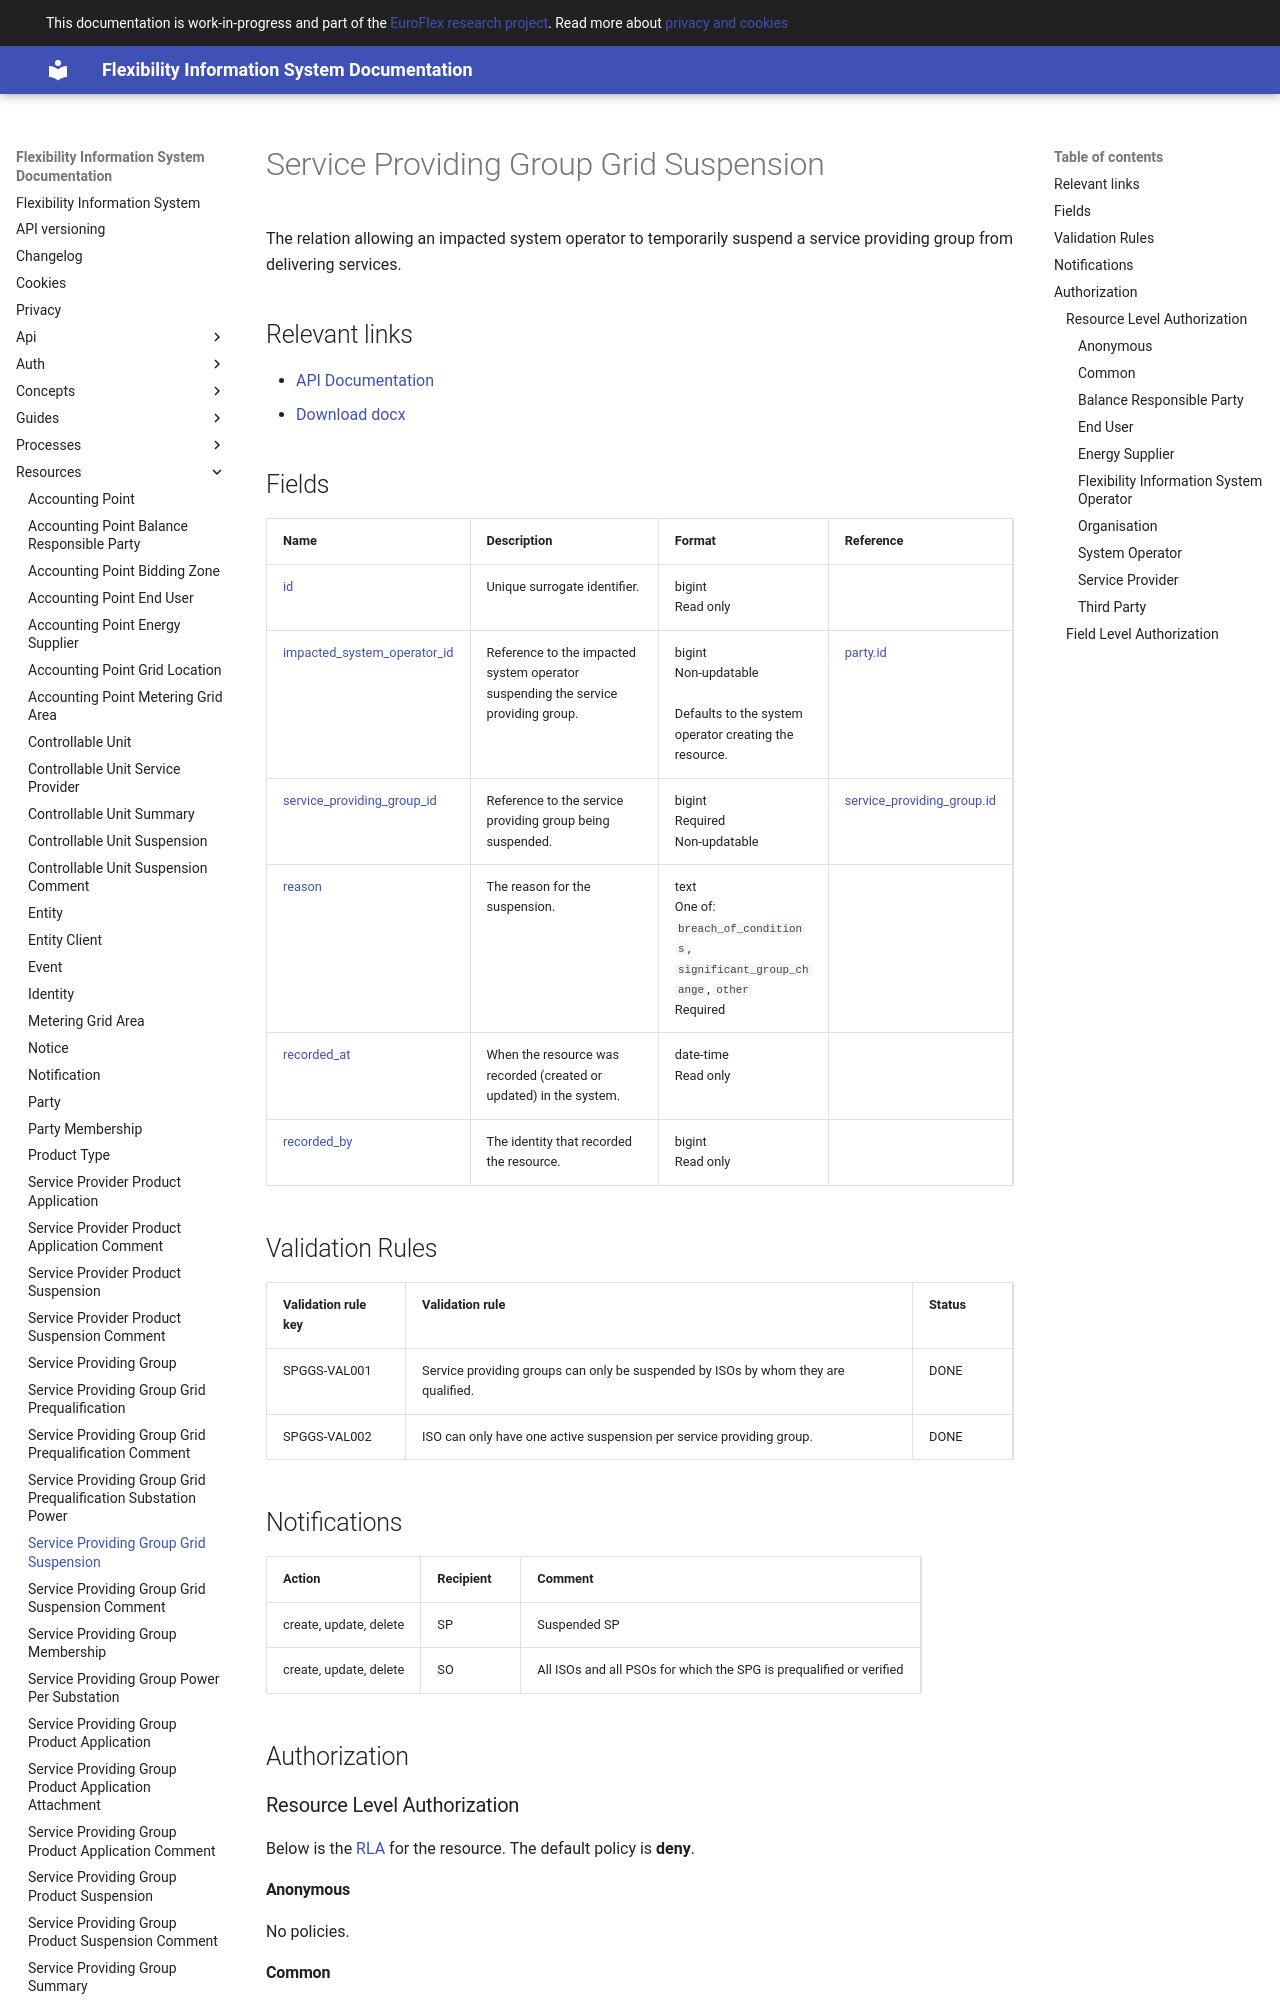

repository: elhub/flex-information-system · page: resources/service_providing_group_grid_suspension/index.html · generator: mkdocs

# Service Providing Group Grid Suspension

The relation allowing an impacted system operator to temporarily suspend a
service providing group from delivering services.

## Relevant links

* [API Documentation](../api/v1/index.html#/operations/list_service_providing_group_grid_suspension)
* [Download docx](../download/service_providing_group_grid_suspension.docx)

## Fields

| Name                                                                                                                  | Description                                                                       | Format                                                                                    | Reference                                                         |
|-----------------------------------------------------------------------------------------------------------------------|-----------------------------------------------------------------------------------|-------------------------------------------------------------------------------------------|-------------------------------------------------------------------|
| <a name="field-id" href="#field-id">id</a>                                                                            | Unique surrogate identifier.                                                      | bigint<br/>Read only                                                                      |                                                                   |
| <a name="field-impacted_system_operator_id" href="#field-impacted_system_operator_id">impacted_system_operator_id</a> | Reference to the impacted system operator suspending the service providing group. | bigint<br/>Non-updatable<br/><br/>Defaults to the system operator creating the resource.  | [party.id](party.md#field-id)                                     |
| <a name="field-service_providing_group_id" href="#field-service_providing_group_id">service_providing_group_id</a>    | Reference to the service providing group being suspended.                         | bigint<br/>Required<br/>Non-updatable                                                     | [service_providing_group.id](service_providing_group.md#field-id) |
| <a name="field-reason" href="#field-reason">reason</a>                                                                | The reason for the suspension.                                                    | text<br/>One of: `breach_of_conditions`, `significant_group_change`, `other`<br/>Required |                                                                   |
| <a name="field-recorded_at" href="#field-recorded_at">recorded_at</a>                                                 | When the resource was recorded (created or updated) in the system.                | date-time<br/>Read only                                                                   |                                                                   |
| <a name="field-recorded_by" href="#field-recorded_by">recorded_by</a>                                                 | The identity that recorded the resource.                                          | bigint<br/>Read only                                                                      |                                                                   |
